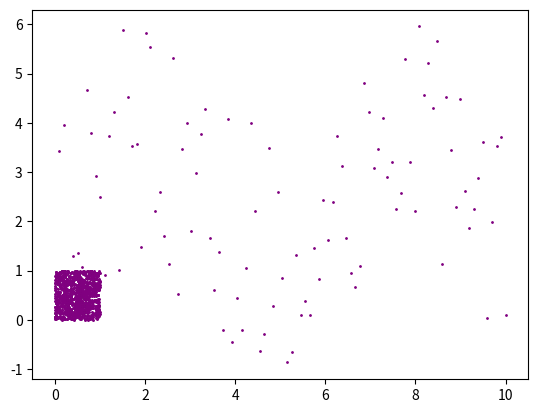

Recreate this plot in Python.
import numpy as np
from numpy.random import default_rng as rng
import matplotlib.pyplot as plt
import pandas as pd

# adjust amplitudes of signal and noise
signal_amplitude = 1
noise_amplitude = 5
n = 100


data = pd.DataFrame()
data['x'] = np.linspace(0,10,n)
data['noise'] = rng().uniform(low=0, high=1, size=n)
data['signal'] = np.sin(data['x'])

plt.scatter(data['x'], signal_amplitude*data['signal'] + noise_amplitude*data['noise'], s=1, color='purple')

n_noise = 1000
n_signal = 100

noise = pd.DataFrame()
noise['x'] = rng().uniform(low=0, high=1, size=n_noise)
noise['y'] = rng().uniform(low=0, high=1, size=n_noise)

signal = pd.DataFrame()
signal['x'] = rng().uniform(low=0, high=1, size=n_signal)
signal['y'] = np.abs(np.sin(10*signal['x']))

# show signal with color contrast
plt.scatter(noise['x'], noise['y'], s=1, color='purple')
plt.scatter(signal['x'], signal['y'], s=1, color='green')
plt.show()

# show signal with transparency
plt.scatter(noise['x'], noise['y'], s=1, color='purple', alpha=.3)
plt.scatter(signal['x'], signal['y'], s=1, color='purple', alpha=1)
plt.show()

# show signal with point size
plt.scatter(noise['x'], noise['y'], s=.2, color='purple')
plt.scatter(signal['x'], signal['y'], s=1, color='purple')
plt.show()